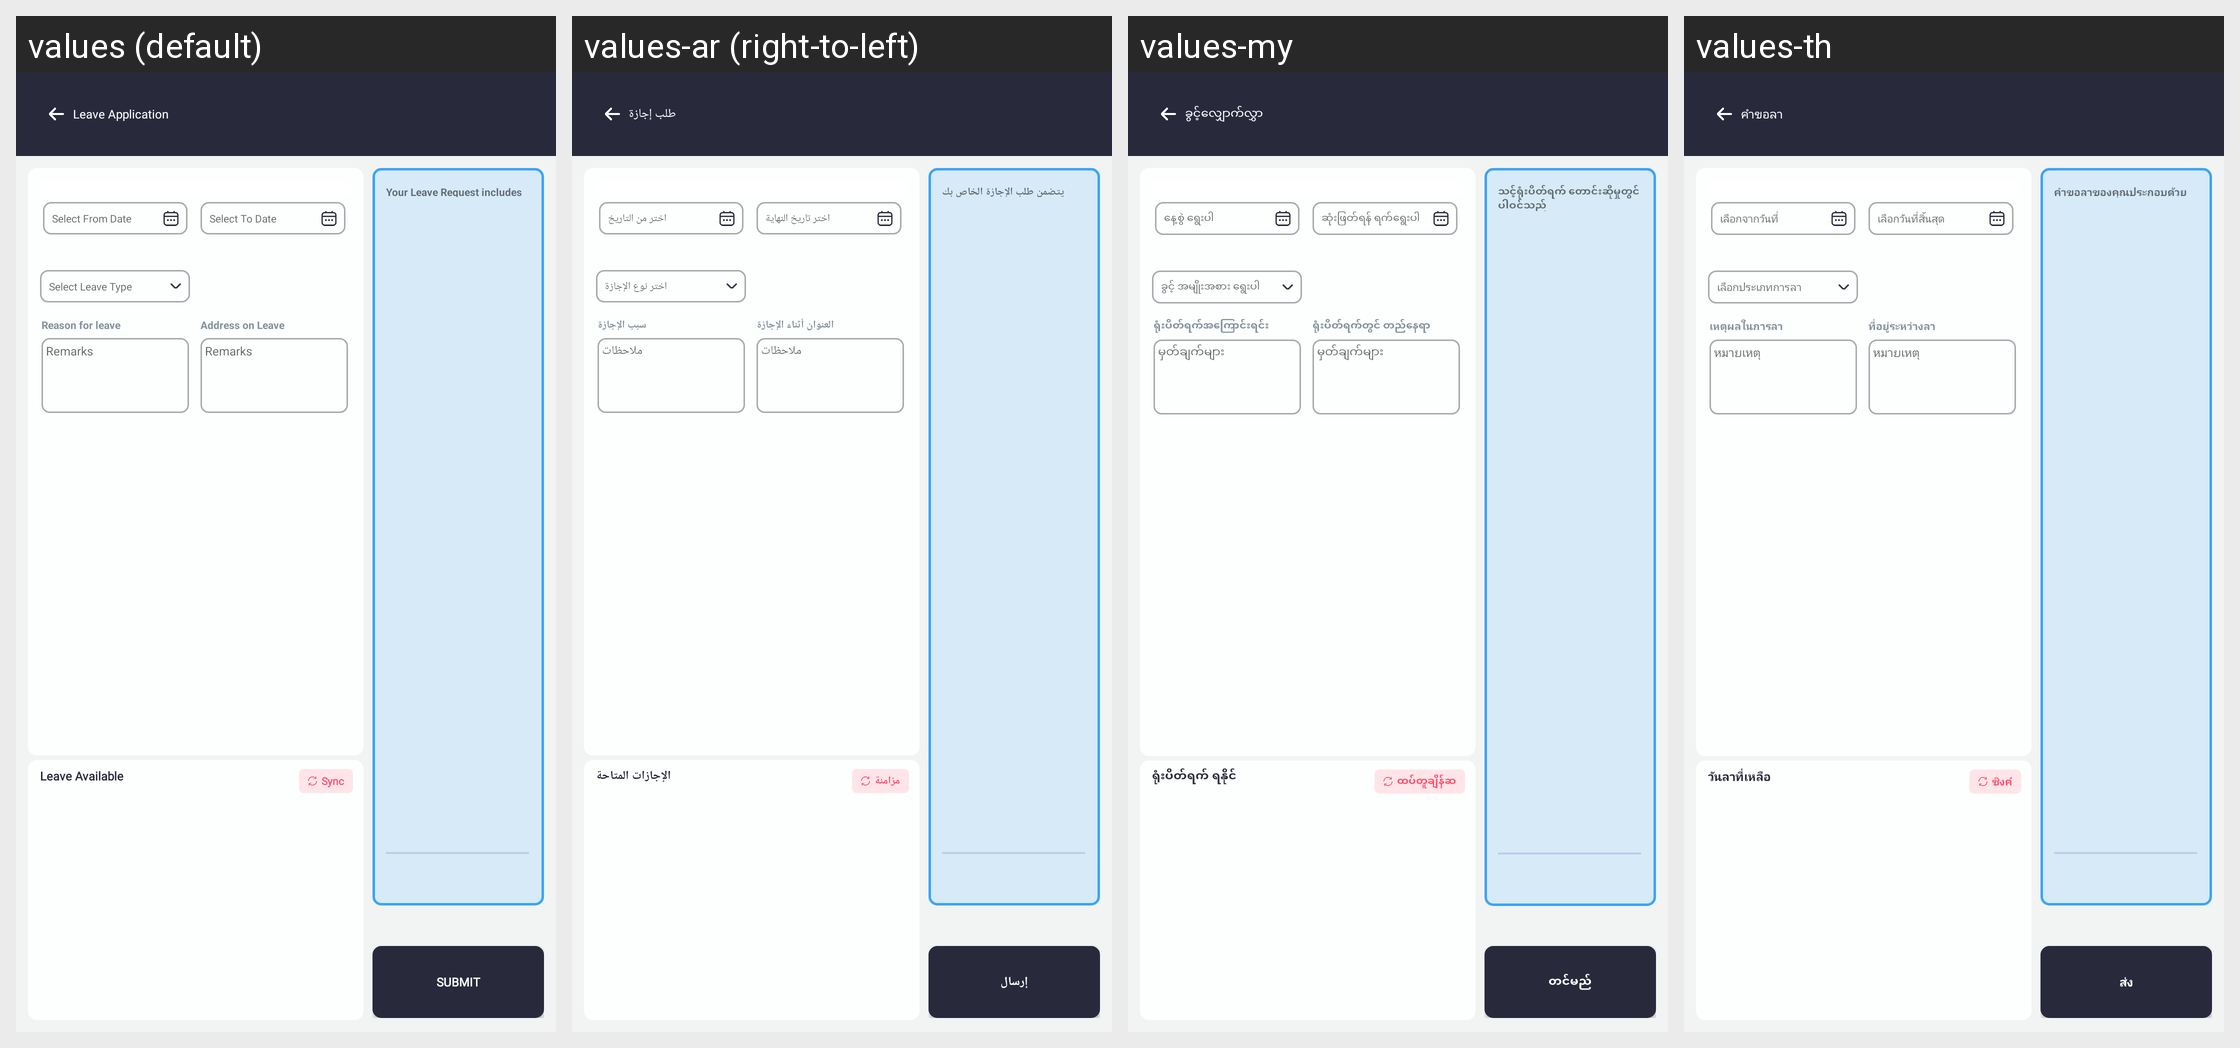

Locale-by-locale string values for the Android screen shown in this grid:
Android screen res/layout/activity_leave_application.xml rendered under 4 locales, left to right: values (default), values-ar (right-to-left), values-my, values-th. Device: Nexus 5 (rendered at 1080×1920; each locale shown at half size, 540×960, under a caption strip naming it); theme Theme.SANCLM.
Other locales in the repository, not shown: values-es, values-fr, values-pt, values-ru, values-vi, values-zh.
Strings drawn on this screen, with the default value and each locale's value (text and hints the layout hard-codes, and strings that could not be matched under every locale, appear in the picture but are not listed):

leave_application
  values: Leave Application
  values-ar: طلب إجازة
  values-my: ခွင့်လျှောက်လွှာ
  values-th: คำขอลา

select_from_date
  values: Select From Date
  values-ar: اختر من التاريخ
  values-my: နေ့စွဲ ရွေးပါ
  values-th: เลือกจากวันที่

select_to_date
  values: Select To Date
  values-ar: اختر تاريخ النهاية
  values-my: ဆုံးဖြတ်ရန် ရက်ရွေးပါ
  values-th: เลือกวันที่สิ้นสุด

select_leave_type
  values: Select Leave Type
  values-ar: اختر نوع الإجازة
  values-my: ခွင့် အမျိုးအစား ရွေးပါ
  values-th: เลือกประเภทการลา

reason_for_leave
  values: Reason for leave
  values-ar: سبب الإجازة
  values-my: ရုံးပိတ်ရက်အကြောင်းရင်း
  values-th: เหตุผลในการลา

remarks
  values: Remarks
  values-ar: ملاحظات
  values-my: မှတ်ချက်များ
  values-th: หมายเหตุ

address_on_leave
  values: Address on Leave
  values-ar: العنوان أثناء الإجازة
  values-my: ရုံးပိတ်ရက်တွင် တည်နေရာ
  values-th: ที่อยู่ระหว่างลา

leave_available
  values: Leave Available
  values-ar: الإجازات المتاحة
  values-my: ရုံးပိတ်ရက် ရနိုင်
  values-th: วันลาที่เหลือ

sync
  values: Sync
  values-ar: مزامنة
  values-my: ထပ်တူချိန်ဆ
  values-th: ซิงค์

your_lv_req_inc
  values: Your Leave Request includes
  values-ar: يتضمن طلب الإجازة الخاص بك
  values-my: သင့်ရုံးပိတ်ရက် တောင်းဆိုမှုတွင် ပါဝင်သည်
  values-th: คำขอลาของคุณประกอบด้วย

submit
  values: Submit
  values-ar: إرسال
  values-my: တင်မည်
  values-th: ส่ง
